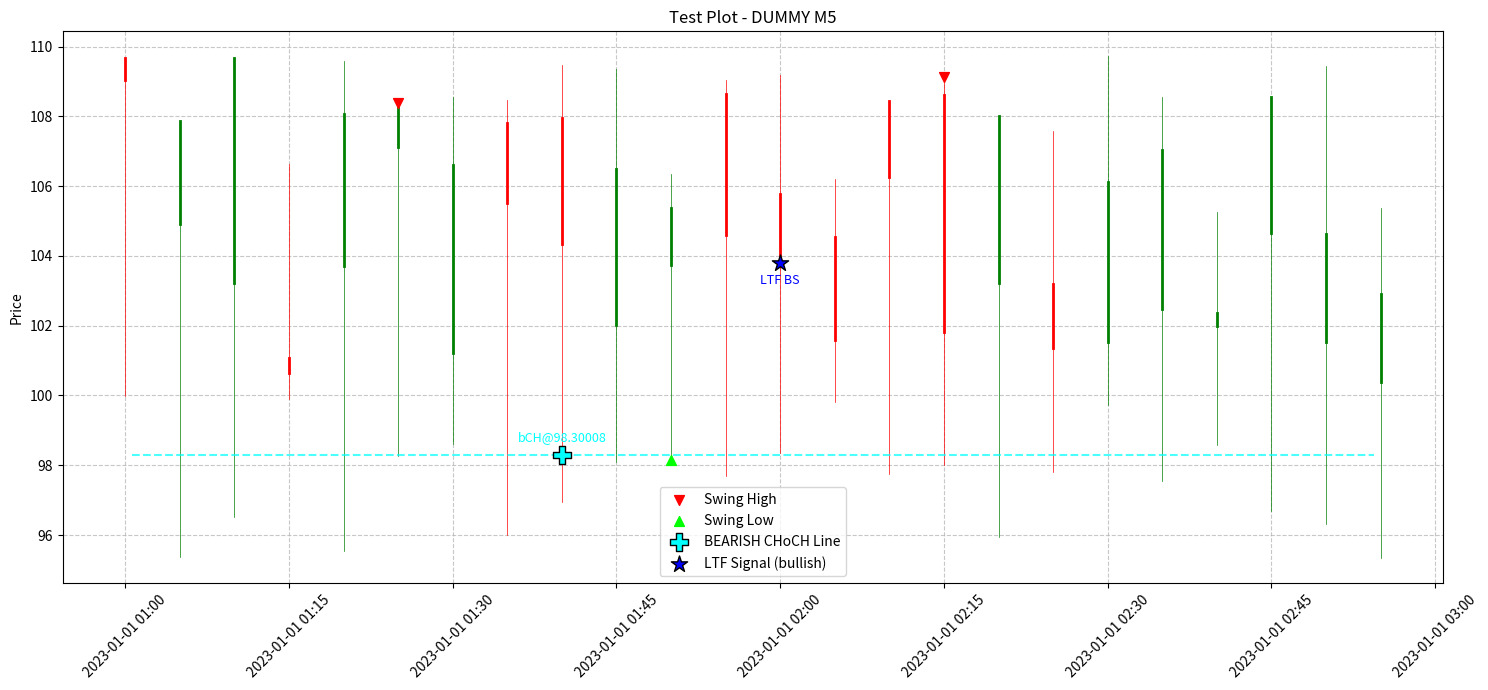

Python code for this plot:
# forex_backtester_cli/plotting_utils.py
import pandas as pd
import numpy as np
import matplotlib.pyplot as plt
import matplotlib.dates as mdates
import os

def plot_ohlc_with_swings(
    df_ohlc: pd.DataFrame, 
    df_swings: pd.DataFrame, # DataFrame that includes swing_high and swing_low columns
    symbol: str, 
    timeframe_str: str, 
    plot_title: str = "OHLC with Swing Points",
    ha_mode: bool = False, # If true, use ha_open, ha_high etc.
    choch_points: list = None, # List of tuples: [(time, price, 'type'), ...]
    ltf_signals: list = None,  # List of tuples: [(time, price, 'type'), ...]
    save_path: str = None
    ):
    """
    Plots OHLC data with identified swing points, and optionally CHoCH/LTF signals.
    Saves the plot if save_path is provided.
    """
    fig, ax = plt.subplots(figsize=(15, 7))

    ohlc_cols = ['open', 'high', 'low', 'close']
    if ha_mode:
        ohlc_cols = ['ha_open', 'ha_high', 'ha_low', 'ha_close']
        if not all(col in df_ohlc.columns for col in ohlc_cols):
            print("Error: Heikin Ashi columns not found in DataFrame for HA plot.")
            return

    # Candlestick plot (simplified)
    for index, row in df_ohlc.iterrows():
        color = 'green' if row[ohlc_cols[3]] >= row[ohlc_cols[0]] else 'red'
        # Plot body
        ax.plot([index, index], [row[ohlc_cols[0]], row[ohlc_cols[3]]], color=color, linewidth=2)
        # Plot wicks
        ax.plot([index, index], [row[ohlc_cols[2]], row[ohlc_cols[1]]], color=color, linewidth=0.5)

    # Plot Swing Highs
    swing_highs_to_plot = df_swings[df_swings['swing_high'].notna()]
    ax.scatter(swing_highs_to_plot.index, swing_highs_to_plot['swing_high'] + (df_ohlc[ohlc_cols[1]].std() * 0.1), 
               color='red', marker='v', s=50, label='Swing High', zorder=5)

    # Plot Swing Lows
    swing_lows_to_plot = df_swings[df_swings['swing_low'].notna()]
    ax.scatter(swing_lows_to_plot.index, swing_lows_to_plot['swing_low'] - (df_ohlc[ohlc_cols[1]].std() * 0.1), 
               color='lime', marker='^', s=50, label='Swing Low', zorder=5)

    # Plot CHoCH points
    if choch_points:
        for ch_time, ch_price, ch_type in choch_points:
            color = 'magenta' if 'bullish' in ch_type else 'cyan'
            marker = 'P' # Plus sign
            ax.scatter(ch_time, ch_price, color=color, marker=marker, s=150, label=f"{ch_type.split('_')[0].upper()} CHoCH Line", zorder=6, edgecolor='black')
            ax.axhline(y=ch_price, color=color, linestyle='--', linewidth=1.5, alpha=0.7, xmin=0.05, xmax=0.95) # Line for CHoCH level
            # Annotate the CHoCH point
            ax.annotate(f"{ch_type.split('_')[0][:1]}CH@{'%.5f'%ch_price}", (ch_time, ch_price), textcoords="offset points", xytext=(0,10), ha='center', fontsize=9, color=color)


    # Plot LTF entry signals
    if ltf_signals:
        for sig_time, sig_price, sig_type in ltf_signals:
            color = 'blue' if 'bullish' in sig_type else 'orange'
            marker = '*'
            ax.scatter(sig_time, sig_price, color=color, marker=marker, s=150, label=f"LTF Signal ({sig_type.split('_')[1]})", zorder=7, edgecolor='black')
            ax.annotate(f"LTF {sig_type.split('_')[1][:1].upper()}S", (sig_time, sig_price), textcoords="offset points", xytext=(0,-15), ha='center', fontsize=9, color=color)


    ax.set_title(f"{plot_title} - {symbol} {timeframe_str}")
    ax.set_ylabel("Price")
    ax.legend()
    ax.grid(True, linestyle='--', alpha=0.7)

    # Format x-axis dates
    ax.xaxis.set_major_formatter(mdates.DateFormatter('%Y-%m-%d %H:%M'))
    plt.xticks(rotation=45)
    plt.tight_layout()

    if save_path:
        try:
            # Ensure directory exists
            os.makedirs(os.path.dirname(save_path), exist_ok=True)
            plt.savefig(save_path)
            print(f"Plot saved to {save_path}")
        except Exception as e:
            print(f"Error saving plot: {e}")
    else:
        plt.show()
    plt.close(fig) # Close the figure to free memory

if __name__ == '__main__':
    # Create dummy data for testing the plotting function
    from datetime import datetime, timedelta
    idx = pd.to_datetime([datetime(2023,1,1, H, M) for H in range(1,3) for M in range(0, 60, 5)])
    data = {
        'open': np.random.rand(len(idx)) * 10 + 100,
        'close': np.random.rand(len(idx)) * 10 + 100,
        'high': np.random.rand(len(idx)) * 5 + 105,
        'low': 100 - np.random.rand(len(idx)) * 5,
    }
    # Ensure high is highest and low is lowest
    for i in range(len(idx)):
        data['high'][i] = max(data['open'][i], data['close'][i], data['high'][i])
        data['low'][i] = min(data['open'][i], data['close'][i], data['low'][i])

    dummy_df = pd.DataFrame(data, index=idx)
    dummy_df['swing_high'] = np.nan
    dummy_df['swing_low'] = np.nan
    dummy_df.loc[dummy_df.index[5], 'swing_high'] = dummy_df.loc[dummy_df.index[5], 'high']
    dummy_df.loc[dummy_df.index[10], 'swing_low'] = dummy_df.loc[dummy_df.index[10], 'low']
    dummy_df.loc[dummy_df.index[15], 'swing_high'] = dummy_df.loc[dummy_df.index[15], 'high']

    choch_test_points = [(dummy_df.index[8], dummy_df.loc[dummy_df.index[10], 'low'], 'bearish_choch_test')]
    ltf_test_signals = [(dummy_df.index[12], dummy_df.loc[dummy_df.index[12], 'close'], 'ltf_bullish_confirm_test')]

    plot_ohlc_with_swings(dummy_df, dummy_df, "DUMMY", "M5", "Test Plot", 
                          choch_points=choch_test_points, 
                          ltf_signals=ltf_test_signals,
                          save_path="plots/dummy_plot.png")
    print("Plotting test finished. Check for plots/dummy_plot.png")
